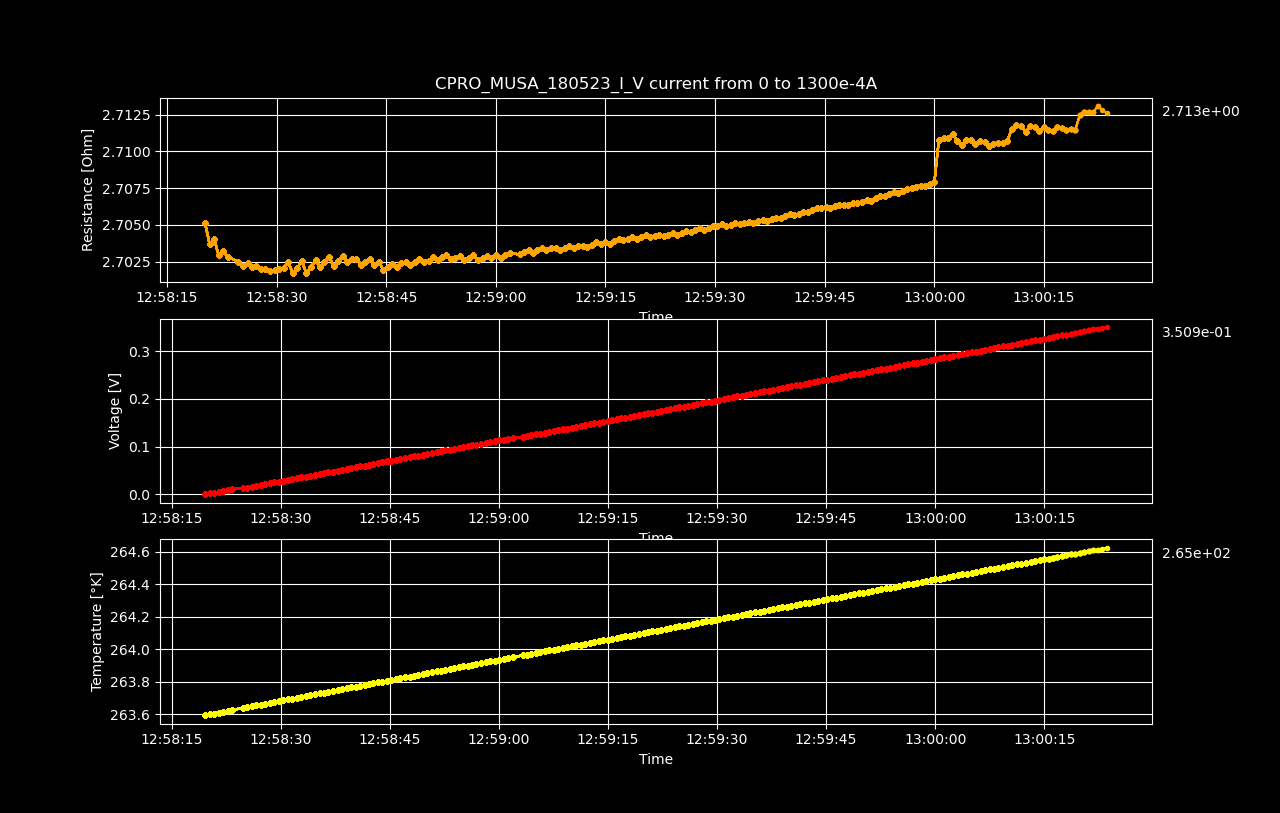

The table this chart was drawn from, first rows:
Datetime, Temperature [K], Voltage [V], Resistance [𝛀], Current Source [A], Electric Field [V/cm], Restivity [𝛀 cm], Current Density [A/cm2]
2023-05-19 12:58:19.602229, 263.6, 1.77338656e-06, inf, 0.0, 2.7709165e-05, inf, 0.0
2023-05-19 12:58:20.222749, 263.6, 0.001767, 2.705, 0.0006533, 0.02761, 4.607, 0.005993
2023-05-19 12:58:20.841803, 263.6, 0.003532, 2.704, 0.001307, 0.0552, 4.605, 0.01199
2023-05-19 12:58:21.474179, 263.6, 0.005299, 2.704, 0.00196, 0.0828, 4.605, 0.01798
2023-05-19 12:58:22.085266, 263.6, 0.007063, 2.703, 0.002613, 0.1104, 4.603, 0.02397
2023-05-19 12:58:22.690134, 263.6, 0.00883, 2.703, 0.003266, 0.138, 4.604, 0.02997
2023-05-19 12:58:23.331038, 263.6, 0.01059, 2.703, 0.00392, 0.1655, 4.603, 0.03596
2023-05-19 12:58:24.790903, 263.6, 0.01236, 2.703, 0.004573, 0.1931, 4.603, 0.04195
2023-05-19 12:58:25.405495, 263.6, 0.01412, 2.702, 0.005226, 0.2207, 4.602, 0.04795
2023-05-19 12:58:26.028867, 263.6, 0.01589, 2.702, 0.005879, 0.2483, 4.602, 0.05394
2023-05-19 12:58:26.642414, 263.7, 0.01765, 2.702, 0.006533, 0.2758, 4.602, 0.05993
2023-05-19 12:58:27.253805, 263.7, 0.01942, 2.702, 0.007186, 0.3034, 4.602, 0.06593
2023-05-19 12:58:27.872168, 263.7, 0.02118, 2.702, 0.007839, 0.331, 4.602, 0.07192
2023-05-19 12:58:28.486496, 263.7, 0.02295, 2.702, 0.008492, 0.3585, 4.602, 0.07791
2023-05-19 12:58:29.112877, 263.7, 0.02471, 2.702, 0.009146, 0.3861, 4.602, 0.08391
2023-05-19 12:58:29.727395, 263.7, 0.02648, 2.702, 0.009799, 0.4137, 4.602, 0.0899
2023-05-19 12:58:30.352065, 263.7, 0.02824, 2.702, 0.01045, 0.4413, 4.602, 0.09589
2023-05-19 12:58:30.975816, 263.7, 0.03001, 2.702, 0.01111, 0.4689, 4.602, 0.1019
2023-05-19 12:58:31.601153, 263.7, 0.03178, 2.702, 0.01176, 0.4965, 4.603, 0.1079
2023-05-19 12:58:32.227772, 263.7, 0.03353, 2.702, 0.01241, 0.524, 4.601, 0.1139
2023-05-19 12:58:32.836651, 263.7, 0.0353, 2.702, 0.01307, 0.5516, 4.602, 0.1199
2023-05-19 12:58:33.452211, 263.7, 0.03707, 2.703, 0.01372, 0.5793, 4.603, 0.1259
2023-05-19 12:58:34.084043, 263.7, 0.03883, 2.702, 0.01437, 0.6067, 4.601, 0.1319
2023-05-19 12:58:34.720933, 263.7, 0.0406, 2.702, 0.01503, 0.6344, 4.602, 0.1378
2023-05-19 12:58:35.342844, 263.7, 0.04237, 2.703, 0.01568, 0.6621, 4.603, 0.1438
2023-05-19 12:58:35.949422, 263.7, 0.04413, 2.702, 0.01633, 0.6895, 4.602, 0.1498
2023-05-19 12:58:36.555109, 263.7, 0.0459, 2.702, 0.01698, 0.7172, 4.603, 0.1558
2023-05-19 12:58:37.179935, 263.7, 0.04767, 2.703, 0.01764, 0.7449, 4.603, 0.1618
2023-05-19 12:58:37.810773, 263.7, 0.04943, 2.702, 0.01829, 0.7723, 4.602, 0.1678
2023-05-19 12:58:38.447840, 263.8, 0.0512, 2.703, 0.01894, 0.8, 4.603, 0.1738
2023-05-19 12:58:39.060740, 263.8, 0.05297, 2.703, 0.0196, 0.8277, 4.603, 0.1798
2023-05-19 12:58:39.688281, 263.8, 0.05473, 2.702, 0.02025, 0.8551, 4.603, 0.1858
2023-05-19 12:58:40.304231, 263.8, 0.0565, 2.703, 0.0209, 0.8828, 4.603, 0.1918
2023-05-19 12:58:40.929356, 263.8, 0.05826, 2.703, 0.02156, 0.9104, 4.603, 0.1978
2023-05-19 12:58:41.532709, 263.8, 0.06002, 2.702, 0.02221, 0.9378, 4.602, 0.2038
2023-05-19 12:58:42.136563, 263.8, 0.06179, 2.702, 0.02286, 0.9655, 4.603, 0.2098
2023-05-19 12:58:42.744983, 263.8, 0.06356, 2.703, 0.02352, 0.9931, 4.603, 0.2158
2023-05-19 12:58:43.358215, 263.8, 0.06532, 2.702, 0.02417, 1.021, 4.602, 0.2218
2023-05-19 12:58:43.980490, 263.8, 0.06709, 2.702, 0.02482, 1.048, 4.603, 0.2277
2023-05-19 12:58:44.606436, 263.8, 0.06884, 2.702, 0.02548, 1.076, 4.602, 0.2337
2023-05-19 12:58:45.229283, 263.8, 0.07061, 2.702, 0.02613, 1.103, 4.602, 0.2397
2023-05-19 12:58:45.838757, 263.8, 0.07238, 2.702, 0.02678, 1.131, 4.602, 0.2457
2023-05-19 12:58:46.468664, 263.8, 0.07414, 2.702, 0.02744, 1.158, 4.602, 0.2517
2023-05-19 12:58:47.078329, 263.8, 0.07591, 2.702, 0.02809, 1.186, 4.602, 0.2577
2023-05-19 12:58:47.715756, 263.8, 0.07768, 2.702, 0.02874, 1.214, 4.603, 0.2637
2023-05-19 12:58:48.323903, 263.8, 0.07944, 2.702, 0.0294, 1.241, 4.602, 0.2697
2023-05-19 12:58:48.935172, 263.8, 0.08121, 2.702, 0.03005, 1.269, 4.603, 0.2757
2023-05-19 12:58:49.555210, 263.8, 0.08298, 2.703, 0.0307, 1.297, 4.603, 0.2817
2023-05-19 12:58:50.164185, 263.9, 0.08474, 2.702, 0.03136, 1.324, 4.603, 0.2877
2023-05-19 12:58:50.791945, 263.9, 0.08651, 2.703, 0.03201, 1.352, 4.603, 0.2937
2023-05-19 12:58:51.428567, 263.9, 0.08828, 2.703, 0.03266, 1.379, 4.603, 0.2997
2023-05-19 12:58:52.034529, 263.9, 0.09004, 2.703, 0.03332, 1.407, 4.603, 0.3057
2023-05-19 12:58:52.645277, 263.9, 0.09181, 2.703, 0.03397, 1.435, 4.603, 0.3116
2023-05-19 12:58:53.249403, 263.9, 0.09358, 2.703, 0.03462, 1.462, 4.603, 0.3176
2023-05-19 12:58:53.873960, 263.9, 0.09534, 2.703, 0.03528, 1.49, 4.603, 0.3236
2023-05-19 12:58:54.482157, 263.9, 0.09711, 2.703, 0.03593, 1.517, 4.603, 0.3296
2023-05-19 12:58:55.085730, 263.9, 0.09888, 2.703, 0.03658, 1.545, 4.603, 0.3356
2023-05-19 12:58:55.690152, 263.9, 0.1006, 2.703, 0.03724, 1.572, 4.603, 0.3416
2023-05-19 12:58:56.312562, 263.9, 0.1024, 2.703, 0.03789, 1.6, 4.603, 0.3476
2023-05-19 12:58:56.918243, 263.9, 0.1042, 2.703, 0.03854, 1.628, 4.603, 0.3536
... 140 more rows
